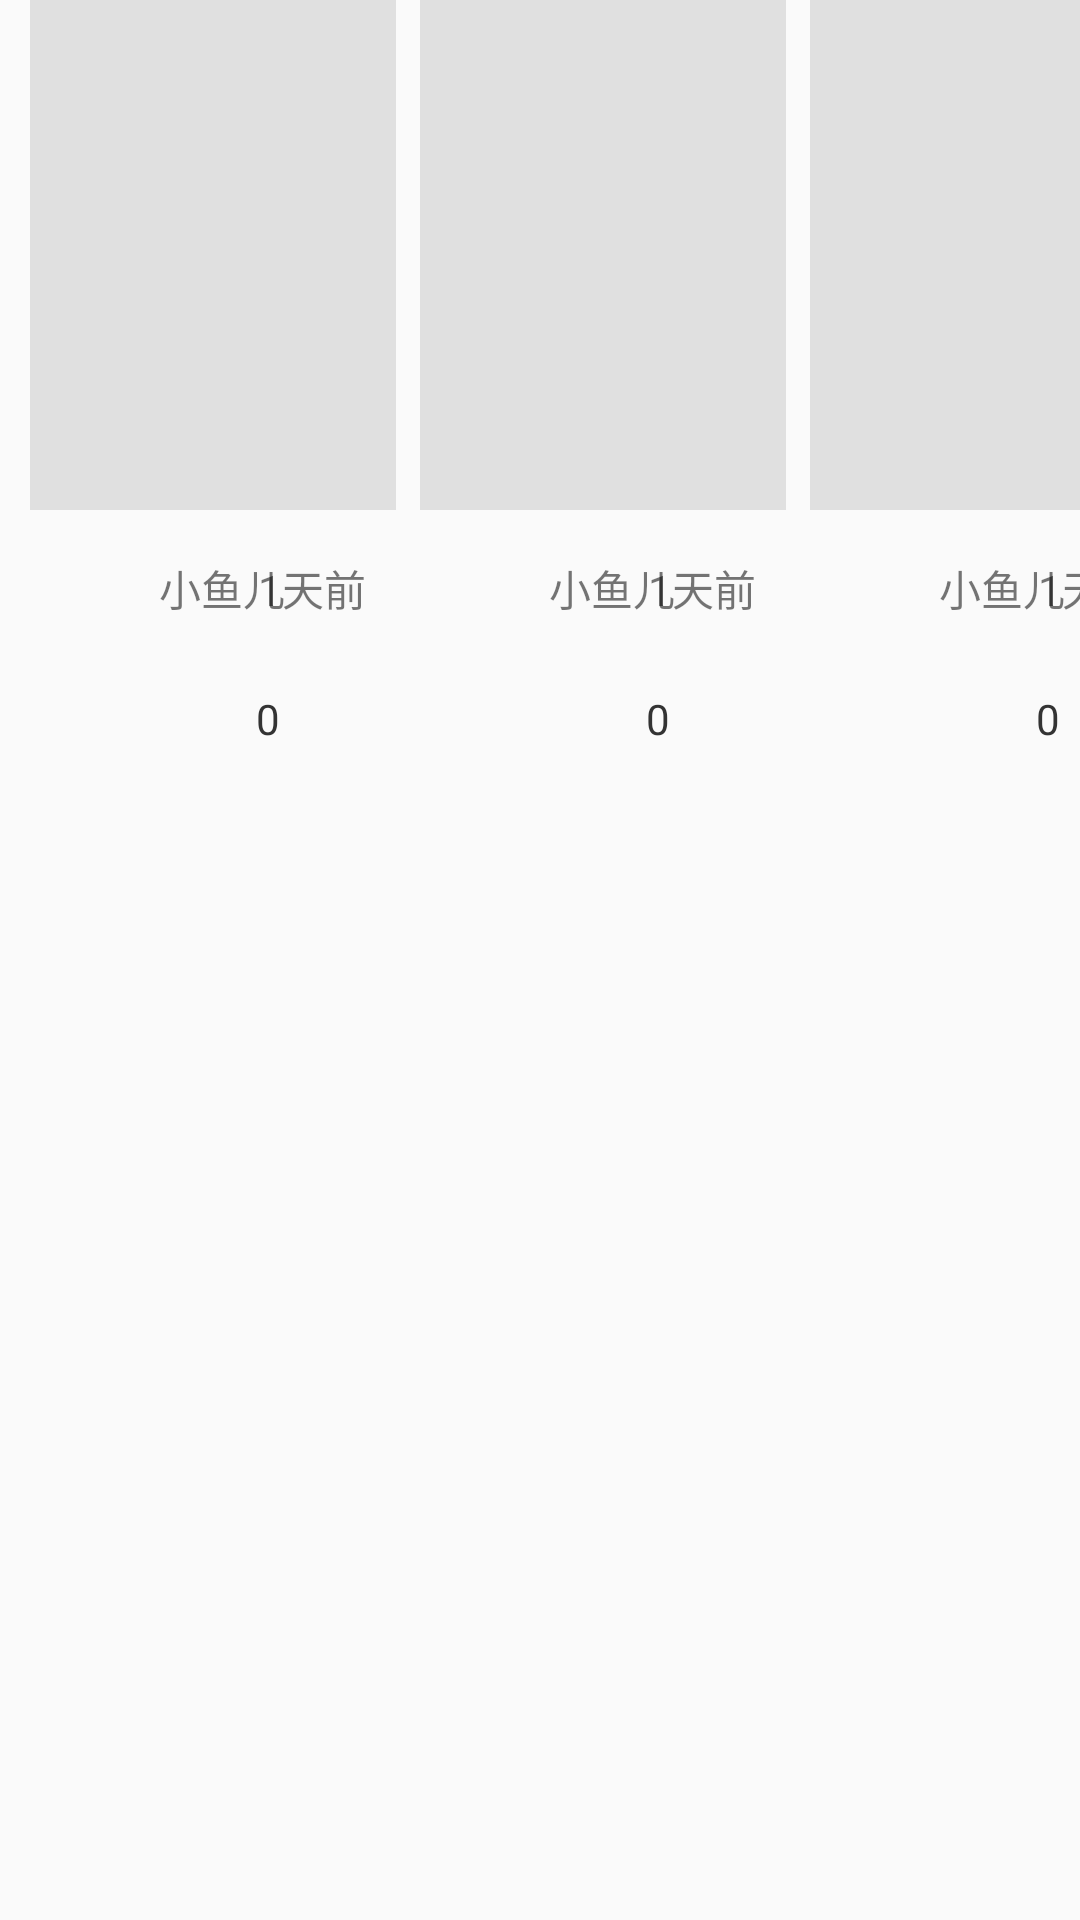

Reconstruct the res/layout file that produces this screen, plus the resources it refers to.
<!-- AndroidManifest.xml: application theme AppTheme -->
<!-- res/layout/a_scrollview.xml -->
<?xml version="1.0" encoding="utf-8"?>
<LinearLayout xmlns:android="http://schemas.android.com/apk/res/android"
    android:orientation="vertical" android:layout_width="match_parent"
    android:layout_height="match_parent">

    <HorizontalScrollView
        android:id="@+id/a_dish_detail_new_xiangguan_scroll"
        android:layout_width="match_parent"
        android:layout_height="wrap_content"
        android:scrollbars="none"
        android:layout_marginBottom="16dp"
        android:layout_marginLeft="2dp"
        >
        <LinearLayout
            android:id="@+id/a_dish_detail_new_xiangguan_scroll_linear"
            android:layout_width="match_parent"
            android:layout_height="wrap_content"
            android:orientation="horizontal"
            >

            <include
                layout="@layout/a_dish_detail_new_footer_item"/>

            <include
                layout="@layout/a_dish_detail_new_footer_item"/>

            <include
                layout="@layout/a_dish_detail_new_footer_item"/>

            <include
                layout="@layout/a_dish_detail_new_footer_item"/>

        </LinearLayout>
    </HorizontalScrollView>

</LinearLayout>
<!-- res/layout/a_dish_detail_new_footer_item.xml (included above) -->
<?xml version="1.0" encoding="utf-8"?>
<LinearLayout xmlns:android="http://schemas.android.com/apk/res/android"
    android:orientation="vertical"
    android:layout_width="130dp"
    android:layout_height="wrap_content"
    >

    <ImageView
        android:id="@+id/a_dish_detail_show_img"
        android:layout_width="match_parent"
        android:layout_height="170dp"
        android:layout_marginLeft="8dp"
        android:scaleType="centerCrop"
        android:src="@mipmap/i_nopic"
        />

    <RelativeLayout
        android:layout_width="wrap_content"
        android:layout_height="wrap_content"
        android:layout_marginTop="12dp"
        android:layout_marginLeft="18dp"
        android:layout_marginRight="10dp"
        android:orientation="horizontal"
        >

        <ImageView
            android:id="@+id/a_dish_detail_user_icon"
            android:layout_width="28dp"
            android:layout_height="28dp"
            android:scaleType="centerCrop"
            />

        <TextView
            android:id="@+id/a_dish_detail_user_name"
            android:layout_width="wrap_content"
            android:layout_height="wrap_content"
            android:layout_toRightOf="@+id/a_dish_detail_user_icon"
            android:layout_centerVertical="true"
            android:layout_marginLeft="5dp"
            android:text="小鱼儿"
            />

        <TextView
            android:id="@+id/a_dish_detail_time"
            android:layout_width="wrap_content"
            android:layout_height="wrap_content"
            android:layout_alignParentRight="true"
            android:layout_centerVertical="true"
            android:text="1天前"
            />
    </RelativeLayout>
    
    <LinearLayout
        android:layout_width="match_parent"
        android:layout_height="wrap_content"
        android:orientation="horizontal"
        android:layout_marginTop="10dp"
        android:layout_marginLeft="18dp"
        android:gravity="center"
        >
        
        <ImageView
            android:id="@+id/a_dish_detail_zan"
            android:layout_width="27dp"
            android:layout_height="39dp"
            android:padding="5dp"
            />

        <TextView
            android:id="@+id/a_dish_detail_zan_numer"
            android:layout_width="wrap_content"
            android:layout_height="wrap_content"
            android:text="0"
            android:textColor="#333"
            android:textSize="14sp"
            />
        
    </LinearLayout>

</LinearLayout>
<!-- resources referenced by this layout -->
<resources>
  <!-- mipmap i_nopic: png bitmap (mipmap-hdpi, 91 bytes) -->
  <style name="AppTheme" parent="Theme.AppCompat.Light">
          
          <item name="colorPrimary">@color/colorPrimary</item>
          <item name="colorPrimaryDark">@color/colorPrimaryDark</item>
          <item name="colorAccent">@color/colorAccent</item>
      </style>
  <color name="colorPrimary">#3F51B5</color>
  <color name="colorPrimaryDark">#303F9F</color>
  <color name="colorAccent">#FF4081</color>
</resources>
